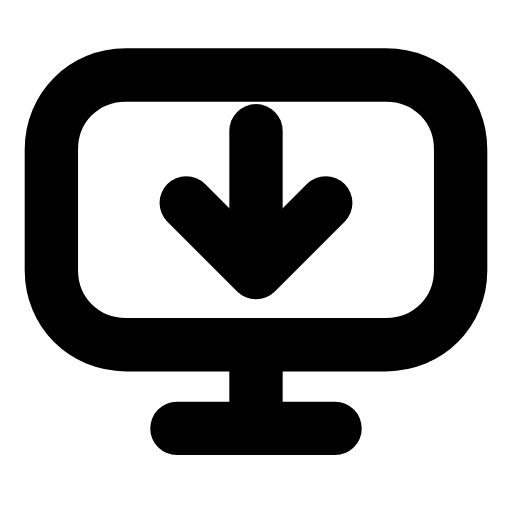
t = 0.00 s
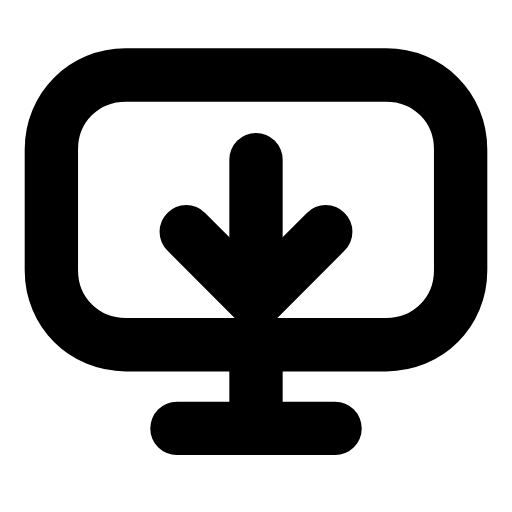
t = 0.25 s
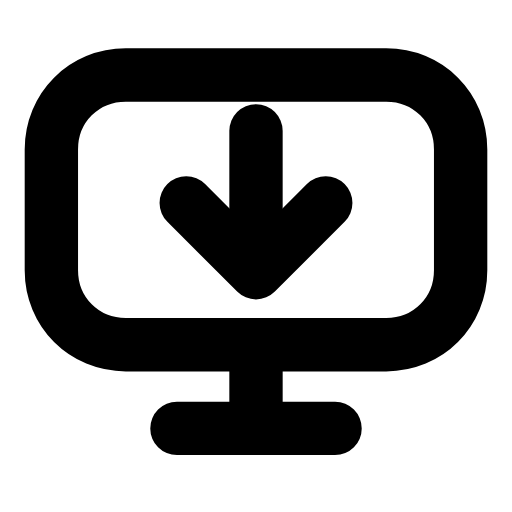
t = 0.50 s
t = 0.73 s: frame unchanged from t = 0.00 s, image omitted
t = 0.99 s: frame unchanged from t = 0.00 s, image omitted
t = 1.25 s: frame unchanged from t = 0.00 s, image omitted

The animated SVG that drew these frames (rendered in a browser with its animation timeline set to each time). Animation: 1 SMIL element (animateTransform=1); one cycle of 1.50 s, repeats indefinitely.

<svg xmlns="http://www.w3.org/2000/svg" width="24" height="24" viewBox="0 0 24 24" fill="none"><g transform="translate(-1.08 -1.063) scale(1.09)"><path stroke="currentColor" stroke-width="2.294" stroke-linecap="round" stroke-linejoin="round" fill="none" d="M6.4 4.2L17.6 4.2C19.4 4.2 20.8 5.6 20.8 7.4L20.8 12.6C20.8 14.4 19.4 15.8 17.6 15.8L6.4 15.8C4.6 15.8 3.2 14.4 3.2 12.6L3.2 7.4C3.2 5.6 4.6 4.2 6.4 4.2Z"></path><path stroke="currentColor" stroke-width="2.294" stroke-linecap="round" stroke-linejoin="round" fill="none" d="M12 16L12 18.6M8.6 19.4L15.4 19.4"></path><g><animateTransform attributeName="transform" type="translate" values="0 0;0 0;0 1.5;0 0;0 0;0 0;0 0;0 1.5;0 0;0 0;0 0" keyTimes="0;0.135;0.2475;0.36;0.45;0.6;0.66;0.735;0.81;0.9;1" dur="1.5s" repeatCount="indefinite" calcMode="spline" keySplines="0.16 1 0.3 1;0.16 1 0.3 1;0.16 1 0.3 1;0.16 1 0.3 1;0.16 1 0.3 1;0.16 1 0.3 1;0.16 1 0.3 1;0.16 1 0.3 1;0.16 1 0.3 1;0.16 1 0.3 1"/><line stroke="currentColor" stroke-width="2.294" stroke-linecap="round" stroke-linejoin="round" fill="none" x1="12" y1="6.6" x2="12" y2="12.5"></line><path stroke="currentColor" stroke-width="2.294" stroke-linecap="round" stroke-linejoin="round" fill="none" d="M9 9.7L12 12.7L15 9.7"></path></g></g></svg>
